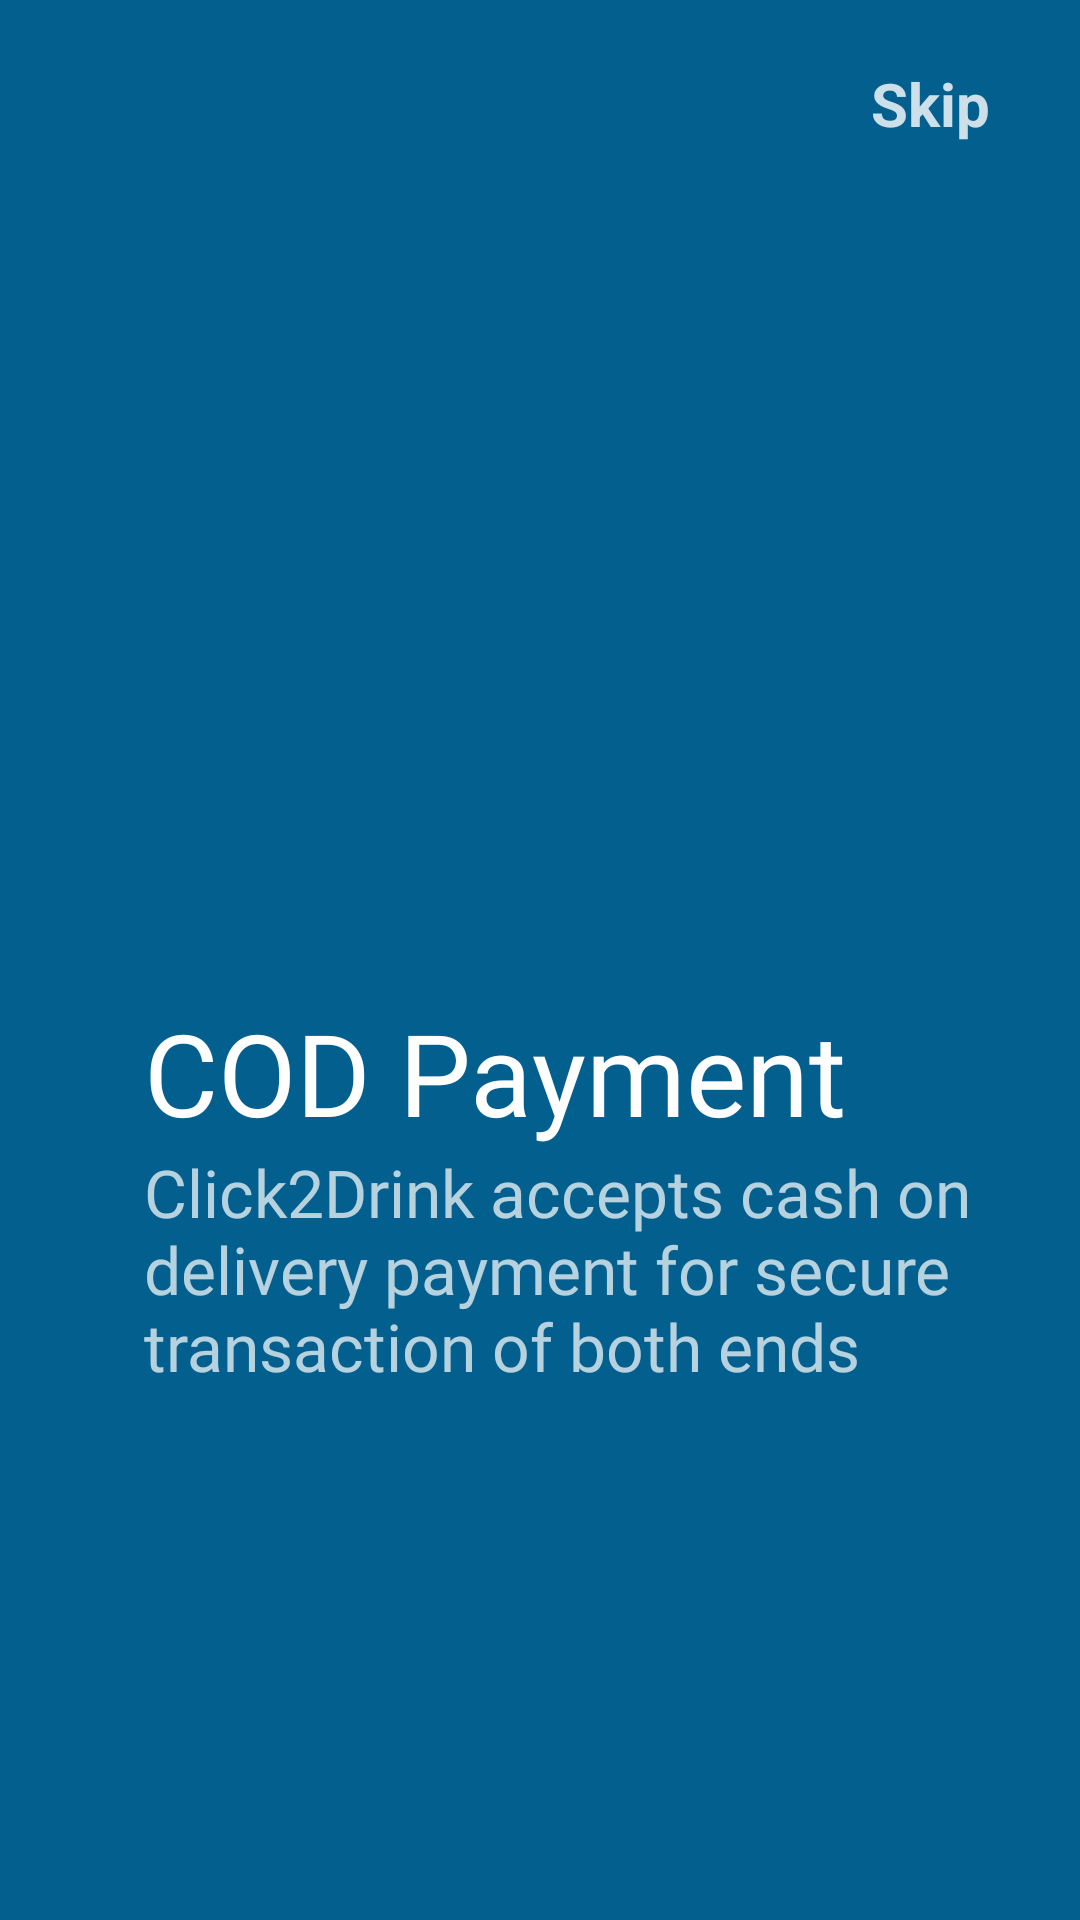

Produce the Android XML layout that renders to this screen, including the resource entries it uses.
<!-- AndroidManifest.xml: application theme AppTheme -->
<!-- res/layout/fragment3.xml -->
<?xml version="1.0" encoding="utf-8"?>
<androidx.constraintlayout.widget.ConstraintLayout xmlns:android="http://schemas.android.com/apk/res/android"
    xmlns:app="http://schemas.android.com/apk/res-auto"
    xmlns:tools="http://schemas.android.com/tools"
    android:layout_width="match_parent"
    android:layout_height="match_parent"
    android:background="@color/dark_blue">

    <ImageView
        android:id="@+id/imageView"
        android:layout_width="200dp"
        android:layout_height="200dp"
        android:src="@drawable/fragment3"
        app:layout_constraintBottom_toBottomOf="parent"
        app:layout_constraintEnd_toEndOf="parent"
        app:layout_constraintHorizontal_bias="0.3"
        app:layout_constraintStart_toStartOf="parent"
        app:layout_constraintTop_toTopOf="parent"
        app:layout_constraintVertical_bias="0.3" />

    <TextView
        android:id="@+id/skip"
        android:layout_width="wrap_content"
        android:layout_height="wrap_content"
        android:layout_marginRight="30dp"
        android:text="Skip"
        android:textColor="#CDFFFFFF"
        android:textSize="20sp"
        android:textStyle="bold"
        app:layout_constraintBottom_toTopOf="@+id/imageView"
        app:layout_constraintEnd_toEndOf="parent"
        app:layout_constraintHorizontal_bias="1"
        app:layout_constraintStart_toStartOf="parent"
        app:layout_constraintTop_toTopOf="parent"
        app:layout_constraintVertical_bias="0.2">

    </TextView>

    <TextView
        android:id="@+id/textView3"
        android:layout_width="wrap_content"
        android:layout_height="wrap_content"
        android:fontFamily="@font/pinkchicken"
        android:text="COD Payment"
        android:textColor="#fff"
        android:textSize="38sp"
        app:layout_constraintBottom_toBottomOf="parent"
        app:layout_constraintEnd_toEndOf="parent"
        app:layout_constraintHorizontal_bias="0"
        app:layout_constraintStart_toStartOf="@+id/imageView"
        app:layout_constraintTop_toBottomOf="@+id/imageView"
        app:layout_constraintVertical_bias="0">

    </TextView>

    <TextView
        android:id="@+id/textView4"
        android:layout_width="312dp"
        android:layout_height="97dp"
        android:fontFamily="@font/pinkchicken"
        android:text="Click2Drink accepts cash on delivery payment for secure transaction of both ends"
        android:textColor="#B7FFFFFF"
        android:textSize="22sp"
        app:layout_constraintBottom_toBottomOf="parent"
        app:layout_constraintEnd_toEndOf="parent"
        app:layout_constraintHorizontal_bias="0.0"
        app:layout_constraintStart_toStartOf="@+id/textView3"
        app:layout_constraintTop_toBottomOf="@+id/textView3"
        app:layout_constraintVertical_bias="0.0" />

    <ImageView
        android:layout_width="50dp"
        android:layout_height="10dp"
        android:src="@drawable/tab3"
        app:layout_constraintBottom_toBottomOf="parent"
        app:layout_constraintEnd_toEndOf="parent"
        app:layout_constraintHorizontal_bias="0"
        app:layout_constraintStart_toStartOf="@+id/textView4"
        app:layout_constraintTop_toBottomOf="@+id/textView4">

    </ImageView>

</androidx.constraintlayout.widget.ConstraintLayout>
<!-- resources referenced by this layout -->
<resources>
  <color name="dark_blue">#025F8E</color>
  <style name="AppTheme" parent="Theme.AppCompat.Light.NoActionBar">
          
          <item name="colorPrimary">@color/colorPrimary</item>
          <item name="colorPrimaryDark">@color/colorPrimaryDark</item>
          <item name="colorAccent">@color/colorAccent</item>
      </style>
  <color name="colorPrimary">#025F8E</color>
  <color name="colorPrimaryDark">#2AA8E2</color>
  <color name="colorAccent">#025F8E</color>
</resources>
